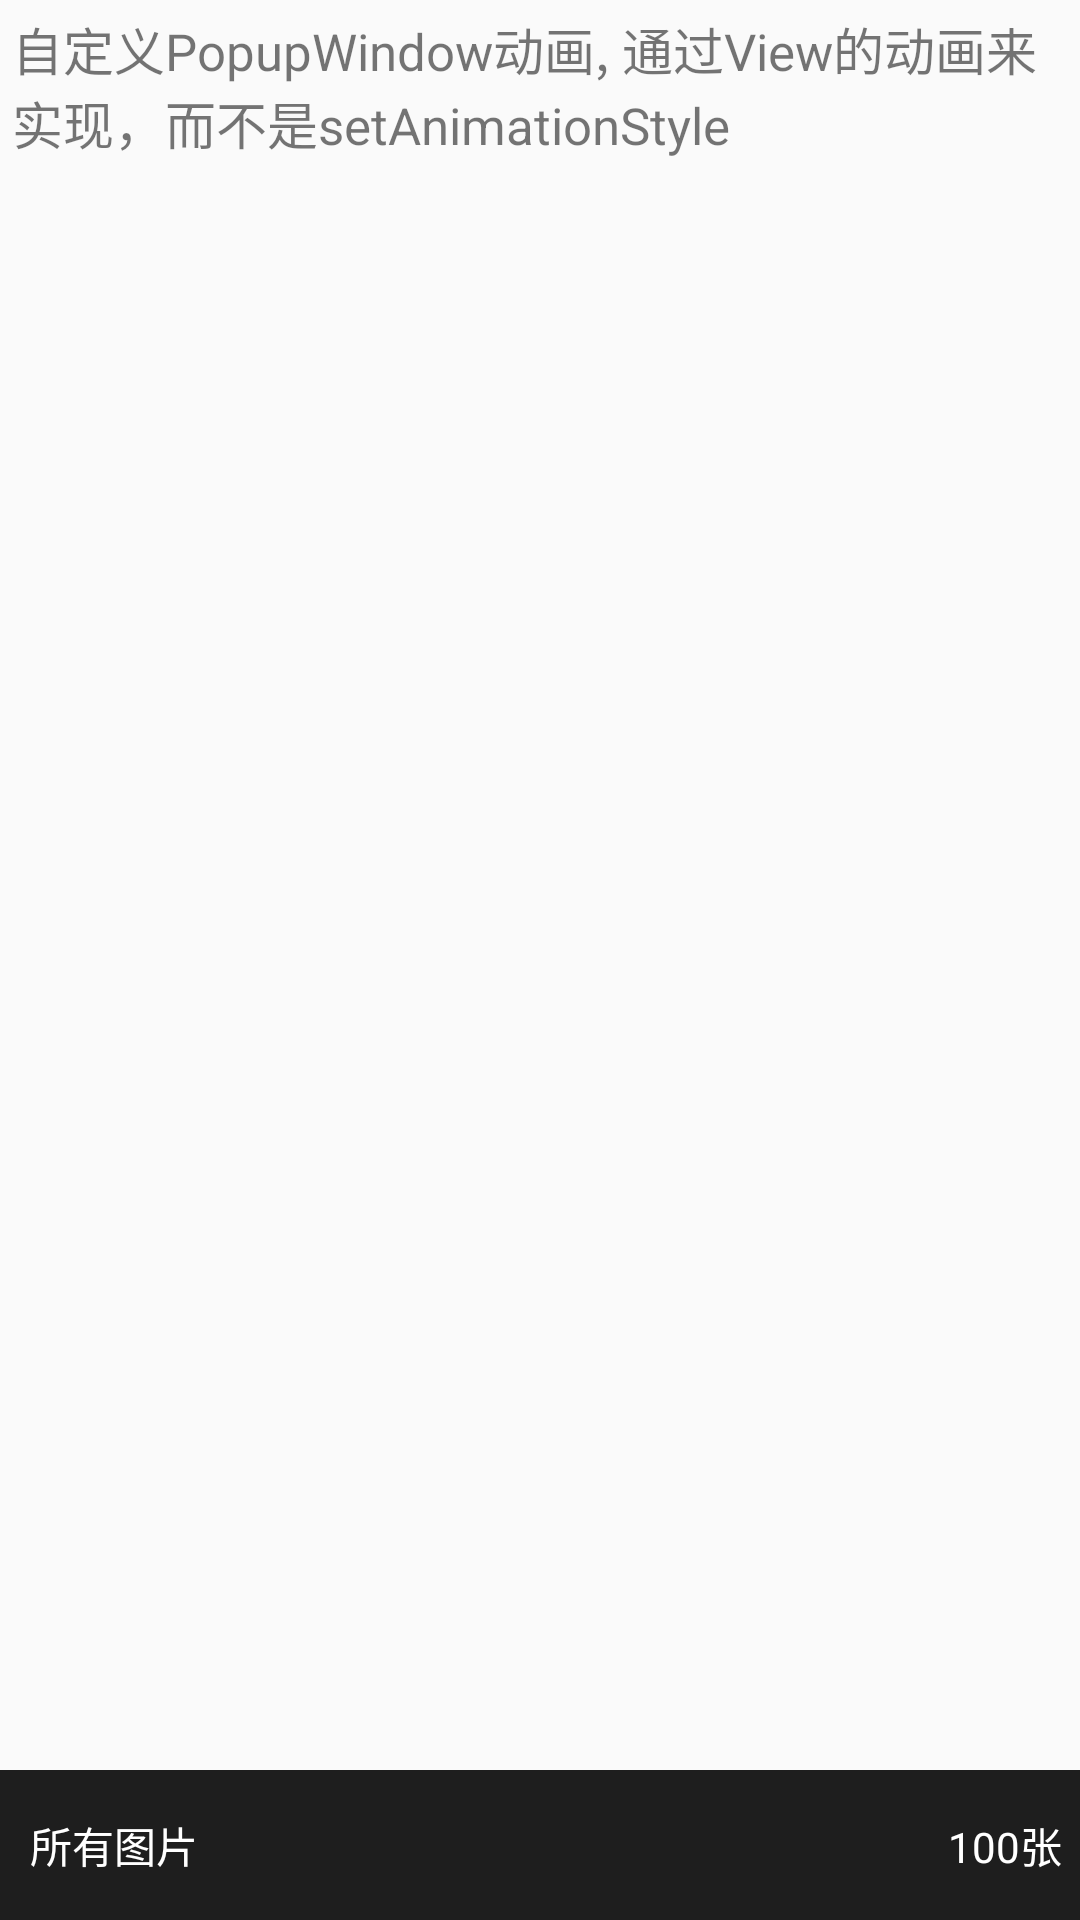

Produce the Android XML layout that renders to this screen, including the resource entries it uses.
<!-- AndroidManifest.xml: application theme AppTheme -->
<!-- res/layout/activity_main.xml -->
<?xml version="1.0" encoding="utf-8"?>
<LinearLayout xmlns:android="http://schemas.android.com/apk/res/android"
    xmlns:tools="http://schemas.android.com/tools"
    android:id="@+id/activity_main"
    android:layout_width="match_parent"
    android:layout_height="match_parent"
    android:orientation="vertical">


    <FrameLayout
        android:layout_width="match_parent"
        android:layout_height="0dp"
        android:layout_weight="1">

        <TextView
            android:layout_width="match_parent"
            android:layout_height="wrap_content"
            android:layout_margin="4dp"
            android:text="自定义PopupWindow动画, 通过View的动画来实现，而不是setAnimationStyle"
            android:textSize="17sp" />


        <View
            android:id="@+id/view_shade"
            android:layout_width="match_parent"
            android:layout_height="match_parent"
            android:background="#80000000"
            android:visibility="gone" />

    </FrameLayout>


    <RelativeLayout
        android:id="@+id/layout_bottom"
        android:layout_width="match_parent"
        android:layout_height="50dip"
        android:layout_alignParentBottom="true"
        android:background="#e0000000"
        android:clickable="true">

        <TextView
            android:layout_width="wrap_content"
            android:layout_height="match_parent"
            android:layout_alignParentLeft="true"
            android:layout_centerVertical="true"
            android:gravity="center_vertical"
            android:paddingLeft="10dip"
            android:text="所有图片"
            android:textColor="@android:color/white" />

        <TextView
            android:layout_width="50dip"
            android:layout_height="match_parent"
            android:layout_alignParentRight="true"
            android:layout_centerVertical="true"
            android:gravity="center"
            android:text="100张"
            android:textColor="@android:color/white" />
    </RelativeLayout>

</LinearLayout>
<!-- resources referenced by this layout -->
<resources>
  <style name="AppTheme" parent="Theme.AppCompat.Light.DarkActionBar">
          
          <item name="colorPrimary">@color/colorPrimary</item>
          <item name="colorPrimaryDark">@color/colorPrimaryDark</item>
          <item name="colorAccent">@color/colorAccent</item>
      </style>
  <!-- not gathered from this repository: default colours our renderer supplied (Android Studio template values) -->
  <color name="colorPrimary">#FF6200EE</color>
  <color name="colorPrimaryDark">#FF3700B3</color>
  <color name="colorAccent">#FF03DAC5</color>
</resources>
